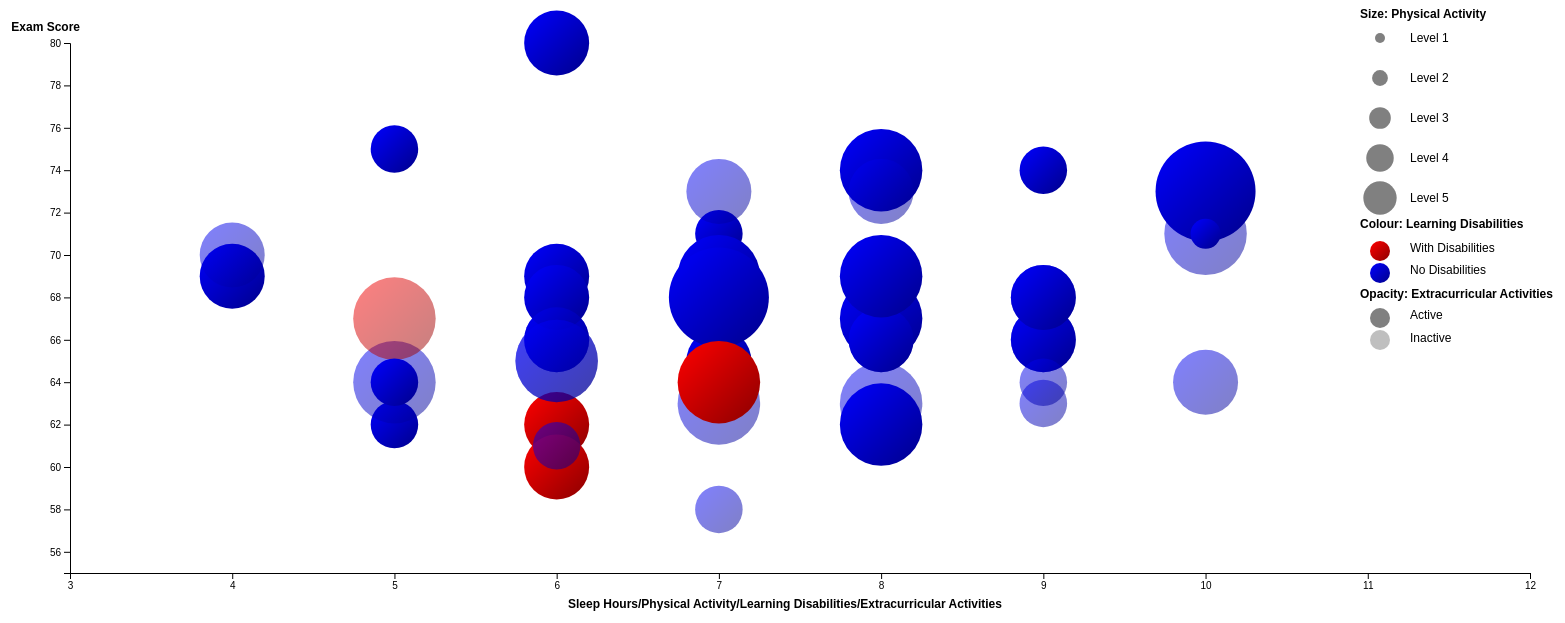
D3 v4 page, settled after 480 driven frames (8 s of simulated time); the page loaded 1 data file(s).


// Dimensions and margins
const margin = {top: 15, right: 30, bottom: 50, left: 5};
const width = 600 - margin.left - margin.right; 
const height = 520 - margin.top - margin.bottom;

// Add an SVG element to the body
const svg = d3.select("body")
    .append("svg")
    .attr("width", width * 3.6 + margin.left + margin.right)
    .attr("height", height * 1.2 + margin.top + margin.bottom)
    .append("g")
    .attr("transform", `translate(${margin.left},${margin.top})`);

// Load data from CSV file 
d3.csv("Student_Performance_Factors_with_50_Rows.csv", function(error, data) {
    if (error) {
        throw error;
    }

    // Convert data from strings to numbers 
    data.forEach(function(d) {
        d.Sleep_Hours = +d.Sleep_Hours;
        d.Exam_Score = +d.Exam_Score;
        d.Physical_Activity = +d.Physical_Activity;
        d.Extracurricular_Activities = d.Extracurricular_Activities === "Yes";
        d.Learning_Disabilities = d.Learning_Disabilities === "Yes";
    });

    // Call the function to create the bubble plot after data is processed
    createBubblePlot(data);

    // Display bubbles corresponding to physical activity level 3 by default
    document.getElementById("resetButton").checked = true;


});


// Function to create the bubble plot
function createBubblePlot(data) {
    const width = 1550;
    const height = 600;
    const margin = { top: 20, right: 30, bottom: 50, left: 60 };

    // Scales for axes
    const x = d3.scaleLinear()
        .domain([3,12])
        .range([margin.left, width - margin.right]);

    const y = d3.scaleLinear()
        .domain([55,80])
        .range([height - margin.bottom, margin.top]);

    // Scale for bubble size based on Physical_Activity
    const size = d3.scaleLinear()
        .domain(d3.extent(data, d => d.Physical_Activity))
        .range([15, 50]); // Adjust the range for bubble size as needed

    // Axis
    svg.append("g")
        .attr("transform", `translate(0,${height - margin.bottom})`)
        .call(d3.axisBottom(x))
        .append("text")
        .attr("font-size", 12)
        .attr("font-weight", "bold")
        .attr("x", width / 2)
        .attr("y", 35)
        .attr("fill", "black")
        .text("Sleep Hours/Physical Activity/Learning Disabilities/Extracurricular Activities");

    svg.append("g")
        .attr("transform", `translate(${margin.left},0)`)
        .call(d3.axisLeft(y))
        .append("text")
        .attr("font-size", 12)
        .attr("font-weight", "bold")
        .attr("x", -margin.left + 70)
        .attr("y", margin.top)
        .attr("dy", "-1em")
        .attr("fill", "black")
        .text("Exam Score");

    // Define gradients
    const defs = svg.append("defs");

    // Gradient for red
    const gradientRed = defs.append("linearGradient")
        .attr("id", "gradientRed")
        .attr("x1", "0%")
        .attr("y1", "0%")
        .attr("x2", "100%")
        .attr("y2", "100%");

    gradientRed.append("stop").attr("offset", "0%").attr("stop-color", "red");
    gradientRed.append("stop").attr("offset", "100%").attr("stop-color", "darkred");

    // Gradient for blue
    const gradientBlue = defs.append("linearGradient")
        .attr("id", "gradientBlue")
        .attr("x1", "0%")
        .attr("y1", "0%")
        .attr("x2", "100%")
        .attr("y2", "100%");

    gradientBlue.append("stop").attr("offset", "0%").attr("stop-color", "blue");
    gradientBlue.append("stop").attr("offset", "100%").attr("stop-color", "darkblue");


    // Tooltip setup
          const tooltip = d3.select("body")
            .append("div")
              .style("opacity", 0)
              .attr("class", "tooltip")
              .style("background-color", "grey")
              .style("border-radius", "8px")
              .style("padding", "10px")
              .style("color", "white");

          function showTooltip(d, factor) {
            tooltip.transition().duration(200);
            tooltip.style("opacity", 1)
              .html("Sleep Hours: " + d.Sleep_Hours + "<br>" + "Exam Score: " + d.Exam_Score)
              .style("left", (d3.event.pageX + 10) + "px")
              .style("top", (d3.event.pageY + 10) + "px");
          }

          function moveTooltip(d) {
            tooltip.style("left", (d3.event.pageX + 10) + "px")
                    .style("top", (d3.event.pageY + 10) + "px");
          }

          function hideTooltip(d) {
            tooltip.transition().duration(200).style("opacity", 0);
          }




    // Plot bubbles with dynamic gradient and opacity based on Learning_Disabilities and Extracurricular_Activities
    const bubbles = svg.selectAll("circle")
        .data(data)
        .enter()
        .append("circle")
        .attr("cx", d => x(d.Sleep_Hours))
        .attr("cy", d => y(d.Exam_Score))
        .attr("r", d => size(d.Physical_Activity)) // Bubble radius based on Physical Activity
        .attr("fill", d => d.Learning_Disabilities ? "url(#gradientRed)" : "url(#gradientBlue)")
        .style("opacity", d => d.Extracurricular_Activities ? 1 : 0.5) // Set opacity based on Extracurricular_Activities
        .on("mouseover", function(d) {
            console.log(d);
        showTooltip(d);
        d3.select(this).style("stroke", "black").style("stroke-width", 2); // Add stroke on hover
    })
        .on("mousemove", moveTooltip)
        .on("mouseleave", function() {
        hideTooltip();
        d3.select(this).style("stroke", "none"); // Remove stroke after hover
    });

        // add sliders for physical act 1-5
            //On change, update styling
           function updateBubbles(activityLevel) {
        bubbles
            .attr("display", d => d.Physical_Activity === activityLevel ? null : "none");
    }

    

    // Listen for changes on the slider and filter bubbles accordingly
    d3.select("#activitySlider").on("input", function() {
        const selectedLevel = +this.value; // Get the current slider value
        updateBubbles(selectedLevel);
        document.getElementById("resetButton").checked = false;
        document.getElementById("learnDisButton").checked = false;
        document.getElementById("xtraCurrButton").checked = false;
    });

    // Initial display based on the default slider value
    

// Add event listener to reset button
document.getElementById("resetButton").addEventListener("click", function() {
    if (this.checked) {
        // Call reset function when radio button is checked
        bubbles.attr("display", null); // Show all bubbles by resetting the display attribute
    }

    
});

// add buttons for learning disability & extra curricular act
document.getElementById("learnDisButton").addEventListener("click", function() {
    if (this.checked) {
        bubbles.attr("display", d => d.Learning_Disabilities ? "block" : "none");
          
    }

    
});

document.getElementById("xtraCurrButton").addEventListener("click", function() {
    if (this.checked) {
        bubbles.attr("display", d => d.Extracurricular_Activities ? "block" : "none");
          
    }

    
});


// Legend container
const legend = svg.append("g")
    .attr("transform", `translate(${1350},${-5})`);

// Size Legend
legend.append("text")
    .attr("x", 0)
    .attr("y", 0)
    .text("Size: Physical Activity")
    .style("font-size", "12px")
    .style("font-weight", "bold");

const sizeValues = [15, 23.75, 32.5, 41.25, 50]; // Example sizes
sizeValues.forEach((size, i) => {
    legend.append("circle")
        .attr("cx", 20)
        .attr("cy", 20 + i * 40)
        .attr("r", size / 3) // Scale down for legend
        .attr("fill", "gray");

    legend.append("text")
        .attr("x", 50)
        .attr("y", 20 + i * 40)
        .attr("dy", "0.35em")
        .style("font-size", "12px")
        .text(`Level ${i + 1}`);
});

// Color Legend
legend.append("text")
    .attr("x", 0)
    .attr("y", 210)
    .text("Colour: Learning Disabilities")
    .style("font-size", "12px")
    .style("font-weight", "bold");

legend.append("circle")
    .attr("cx", 20)
    .attr("cy", 233)
    .attr("r", 10)
    .attr("fill", "url(#gradientRed)");

legend.append("text")
    .attr("x", 50)
    .attr("y", 230)
    .attr("dy", "0.35em")
    .style("font-size", "12px")
    .text("With Disabilities");

legend.append("circle")
    .attr("cx", 20)
    .attr("cy", 255)
    .attr("r", 10)
    .attr("fill", "url(#gradientBlue)");

legend.append("text")
    .attr("x", 50)
    .attr("y", 252)
    .attr("dy", "0.35em")
    .style("font-size", "12px")
    .text("No Disabilities");

// Opacity Legend
legend.append("text")
    .attr("x", 0)
    .attr("y", 280)
    .text("Opacity: Extracurricular Activities")
    .style("font-size", "12px")
    .style("font-weight", "bold");

legend.append("circle")
    .attr("cx", 20)
    .attr("cy", 300)
    .attr("r", 10)
    .attr("fill", "gray")
    .style("opacity", 1);

legend.append("text")
    .attr("x", 50)
    .attr("y", 297)
    .attr("dy", "0.35em")
    .style("font-size", "12px")
    .text("Active");

legend.append("circle")
    .attr("cx", 20)
    .attr("cy", 322)
    .attr("r", 10)
    .attr("fill", "gray")
    .style("opacity", 0.5);

legend.append("text")
    .attr("x", 50)
    .attr("y", 320)
    .attr("dy", "0.35em")
    .style("font-size", "12px")
    .text("Inactive");







}



### data: Student_Performance_Factors_with_50_Rows.csv
Hours_Studied, Attendance, Parental_Involvement, Access_to_Resources, Extracurricular_Activities, Sleep_Hours, Previous_Scores, Motivation_Level, Internet_Access, Tutoring_Sessions, Family_Income, Teacher_Quality, School_Type, Peer_Influence, Physical_Activity, Learning_Disabilities, Parental_Education_Level, Distance_from_Home, Gender, Exam_Score
14, 65, Medium, High, Yes, 5, 72, Low, Yes, 3, Low, High, Private, Negative, 2, No, High School, Near, Male, 62
18, 67, High, Medium, No, 5, 52, High, Yes, 0, Medium, Medium, Private, Neutral, 4, No, Postgraduate, Moderate, Male, 64
14, 88, Medium, Medium, No, 8, 67, Medium, Yes, 2, High, Low, Public, Neutral, 3, No, Postgraduate, Far, Male, 66
20, 80, Medium, High, No, 5, 94, Medium, Yes, 0, Low, Low, Private, Positive, 4, Yes, Postgraduate, Moderate, Female, 67
23, 89, Low, High, No, 10, 69, Low, Yes, 5, Medium, Medium, Public, Neutral, 4, No, High School, Near, Male, 71
23, 61, Low, Medium, No, 9, 58, Medium, Yes, 4, Medium, Medium, Public, Neutral, 2, No, High School, Near, Male, 63
22, 93, Medium, Medium, Yes, 6, 52, Medium, Yes, 1, Low, Medium, Public, Negative, 3, No, College, Near, Female, 69
23, 86, Low, Medium, Yes, 4, 100, Medium, Yes, 0, Low, High, Public, Negative, 3, No, Postgraduate, Near, Male, 69
13, 62, Low, Medium, Yes, 6, 90, Medium, No, 3, High, High, Private, Neutral, 3, Yes, Postgraduate, Near, Female, 62
31, 96, High, High, Yes, 9, 65, High, Yes, 0, Low, Medium, Private, Positive, 2, No, High School, Far, Male, 74
10, 85, Low, Low, Yes, 6, 53, High, Yes, 1, Low, Medium, Private, Neutral, 3, Yes, High School, Moderate, Male, 60
17, 69, High, High, Yes, 9, 96, Medium, Yes, 2, Low, Medium, Public, Negative, 3, No, College, Far, Male, 66
22, 79, Low, Low, Yes, 6, 97, Low, Yes, 3, High, Medium, Public, Negative, 3, No, High School, Moderate, Male, 66
29, 98, Medium, High, Yes, 5, 88, Low, Yes, 3, Low, Medium, Public, Neutral, 2, No, College, Near, Male, 75
22, 94, Low, Medium, Yes, 7, 75, High, Yes, 2, High, Medium, Public, Neutral, 2, No, College, Near, Female, 71
17, 76, Medium, High, Yes, 8, 95, Low, Yes, 1, Low, Medium, Private, Neutral, 4, No, Postgraduate, Near, Female, 67
16, 82, Medium, Low, Yes, 8, 75, Medium, Yes, 2, Medium, Medium, Public, Positive, 2, No, College, Near, Female, 66
32, 84, Medium, High, Yes, 10, 68, Medium, Yes, 1, Low, Medium, Public, Positive, 5, No, High School, Near, Male, 73
27, 95, High, Medium, No, 7, 52, High, Yes, 3, Medium, High, Private, Negative, 3, No, College, Moderate, Female, 73
12, 72, Medium, Medium, No, 8, 67, Low, Yes, 4, Medium, Medium, Public, Neutral, 4, No, High School, Near, Male, 63
14, 81, Medium, Medium, No, 9, 81, Medium, Yes, 1, Low, High, Private, Negative, 3, No, Postgraduate, Near, Female, 66
13, 80, Medium, High, No, 9, 88, Medium, Yes, 1, High, High, Public, Positive, 3, No, Postgraduate, Near, Male, 68
32, 66, High, High, Yes, 10, 77, High, Yes, 3, Medium, Medium, Public, Neutral, 1, No, College, Near, Male, 71
19, 72, High, Medium, Yes, 5, 52, Low, Yes, 1, Low, Medium, Public, Positive, 2, No, High School, Near, Male, 64
20, 65, High, Medium, No, 7, 58, Medium, No, 3, Low, Medium, Private, Neutral, 4, No, High School, Near, Male, 63
25, 62, Medium, Low, Yes, 8, 77, Medium, Yes, 0, Medium, Low, Public, Negative, 4, No, College, Far, Female, 62
13, 61, High, Low, No, 7, 68, Low, No, 1, Medium, Medium, Public, Neutral, 2, No, High School, Near, Male, 58
21, 63, High, Medium, No, 7, 100, Medium, Yes, 1, High, Medium, Private, Neutral, 2, No, Postgraduate, Moderate, Female, 66
25, 76, High, High, Yes, 6, 57, Low, No, 0, Medium, Medium, Public, Positive, 3, No, Postgraduate, Moderate, Male, 68
21, 93, Low, Medium, No, 9, 70, Medium, Yes, 0, Medium, High, Public, Neutral, 1, No, Postgraduate, Far, Female, 68
24, 95, Medium, Low, No, 4, 63, Low, Yes, 3, Low, Medium, Public, Positive, 3, No, High School, Near, Female, 70
14, 76, Low, Medium, No, 7, 64, Medium, Yes, 3, Medium, Medium, Private, Positive, 3, No, College, Near, Male, 64
18, 61, Medium, Low, Yes, 6, 91, High, Yes, 3, Medium, High, Public, Positive, 3, No, College, Moderate, Female, 80
16, 82, Medium, Medium, No, 6, 91, Medium, Yes, 0, Low, Medium, Public, Positive, 3, No, High School, Near, Female, 66
24, 78, Medium, Medium, Yes, 9, 91, Low, Yes, 0, High, High, Public, Negative, 3, No, Postgraduate, Far, Female, 68
24, 84, High, Low, No, 7, 65, Low, Yes, 3, Medium, High, Public, Positive, 3, No, High School, Near, Female, 69
20, 76, Medium, Medium, No, 9, 64, Low, Yes, 2, Low, Medium, Public, Negative, 2, No, College, Moderate, Male, 64
25, 95, High, Medium, Yes, 8, 96, Low, Yes, 1, Medium, Medium, Public, Neutral, 4, No, Postgraduate, Near, Male, 74
14, 87, Medium, High, Yes, 7, 61, Medium, Yes, 0, Low, Medium, Public, Neutral, 3, No, High School, Far, Male, 65
12, 83, Medium, Medium, No, 6, 79, Medium, Yes, 1, High, Low, Public, Neutral, 4, No, High School, Moderate, Female, 65
26, 78, Low, High, Yes, 7, 78, Low, Yes, 4, Medium, Medium, Private, Neutral, 4, No, High School, Moderate, Female, 69
19, 65, Low, High, No, 10, 58, Medium, Yes, 2, Medium, High, Private, Positive, 3, No, Postgraduate, Moderate, Female, 64
15, 77, Medium, Medium, Yes, 8, 85, High, Yes, 1, Low, Medium, Public, Positive, 2, No, Postgraduate, Moderate, Male, 66
15, 100, High, High, No, 8, 94, High, Yes, 2, Medium, High, Public, Negative, 3, No, College, Near, Male, 73
26, 73, High, Medium, Yes, 7, 53, Low, Yes, 3, Medium, High, Private, Neutral, 5, No, High School, Moderate, Female, 68
11, 68, Medium, Medium, No, 6, 91, Low, Yes, 3, Low, High, Public, Negative, 2, No, College, Far, Female, 61
22, 61, High, Medium, No, 6, 77, Low, Yes, 1, Medium, Medium, Public, Positive, 4, No, Postgraduate, Moderate, Male, 65
23, 75, Low, Low, Yes, 7, 68, Medium, Yes, 1, High, Low, Private, Neutral, 4, Yes, High School, Near, Male, 64
11, 78, High, Medium, Yes, 8, 100, High, Yes, 1, Low, Medium, Public, Neutral, 3, No, High School, Moderate, Male, 66
25, 78, High, Low, Yes, 8, 91, Medium, Yes, 3, Low, Medium, Public, Negative, 4, No, High School, Near, Male, 69